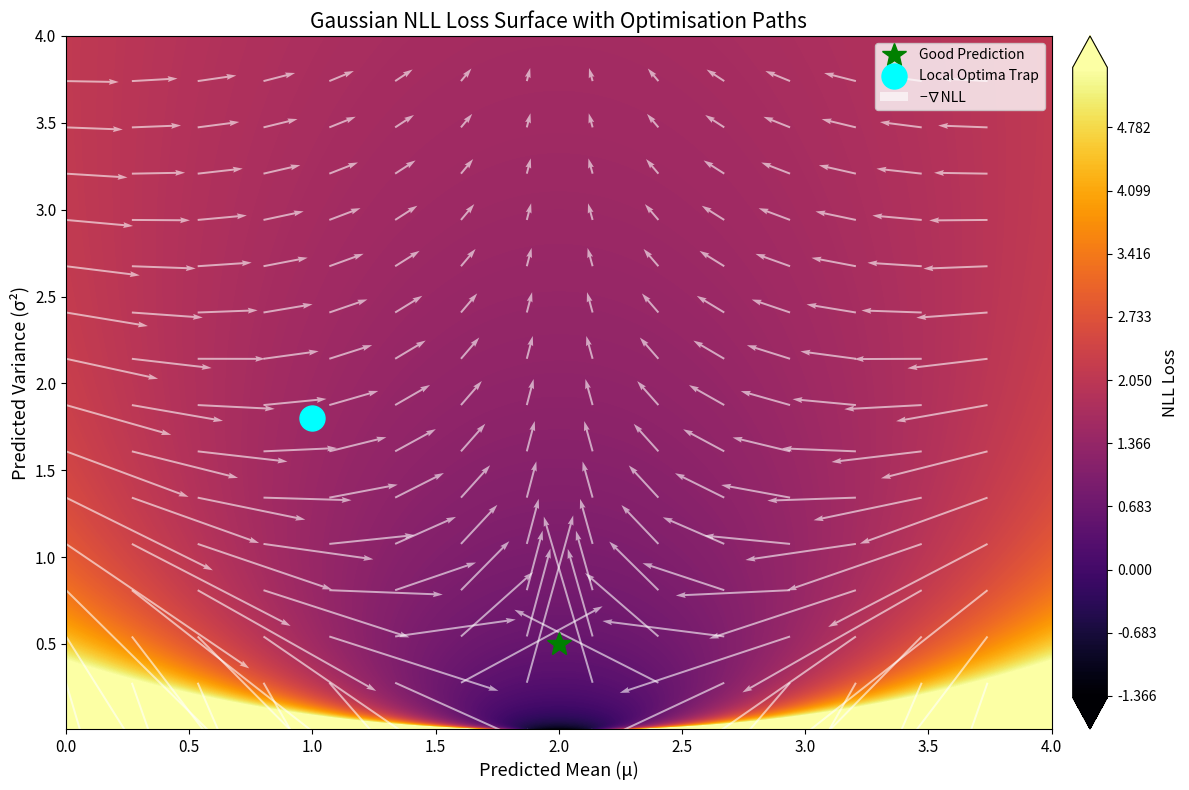

Python code for this plot:
import numpy as np
import matplotlib.pyplot as plt

# True target
y_true = 2.0

# Grid setup
mu_vals = np.linspace(0, 4, 600)
var_vals = np.linspace(0.01, 4, 600)
MU, VAR = np.meshgrid(mu_vals, var_vals)

# Compute NLL
NLL = 0.5 * np.log(2 * np.pi * VAR) + ((y_true - MU)**2) / (2 * VAR)

# Contour levels
min_loss = np.min(NLL)
max_loss = np.percentile(NLL, 97)
levels = np.linspace(min_loss, max_loss, 400)


# Plot
fig, ax = plt.subplots(figsize=(12, 8))
contour = ax.contourf(MU, VAR, NLL, levels=levels, cmap='inferno', extend='both')

# Colorbar
cbar = plt.colorbar(contour, ax=ax, pad=0.02, fraction=0.04)
cbar.set_label('NLL Loss', fontsize=12)
cbar.ax.tick_params(labelsize=10)

# Mark important points
ax.plot(y_true, 0.5, 'g*', markersize=18, label='Good Prediction')
ax.plot(1, 1.8, 'o', color='cyan', markersize=18, label='Local Optima Trap')

# Gradient field
skip = (slice(None, None, 40), slice(None, None, 40))
grad_mu = (MU - y_true) / VAR
grad_var = -0.5 / VAR + ((y_true - MU)**2) / (2 * VAR**2)
ax.quiver(MU[skip], VAR[skip], -grad_mu[skip], -grad_var[skip],
          color='white', alpha=0.6, scale=10, width=0.002, label='−∇NLL')


# Labels and legend
ax.set_xlabel('Predicted Mean (μ)', fontsize=13)
ax.set_ylabel('Predicted Variance (σ²)', fontsize=13)
ax.set_title('Gaussian NLL Loss Surface with Optimisation Paths', fontsize=15)
ax.legend(fontsize=10)
ax.tick_params(labelsize=11)

plt.tight_layout()
plt.show()